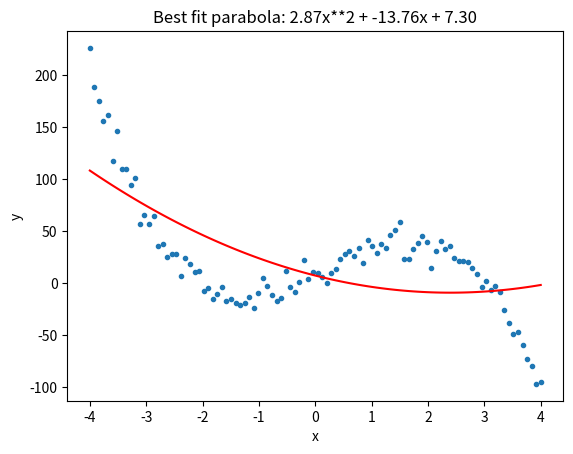

Write the Python code that produced this figure.
# fit_quadratic
import numpy as np
from scipy.optimize import curve_fit
import matplotlib.pyplot as plt

# guess data is a parabola
def parabola(x, a, b, c):
    return a*x**2 + b*x + c

np.random.seed(1)   # replicate results by fixing seed
# data is actually a cubic + noise
x = np.linspace(-4, 4, 100)
y = -4*x**3 + 3*x**2 + 25*x + 6 + np.random.normal(0., 10, len(x))
plt.plot(x, y, '.')

popt, pcov = curve_fit(parabola, x, y)
a = popt[0]; b = popt[1]; c = popt[2]

plt.plot(x, parabola(x, a, b, c), 'r')
plt.title('Best fit parabola: {:.2f}x**2 + {:.2f}x + {:.2f}'.format(a,b,c))
plt.xlabel('x'); plt.ylabel('y')
plt.show()